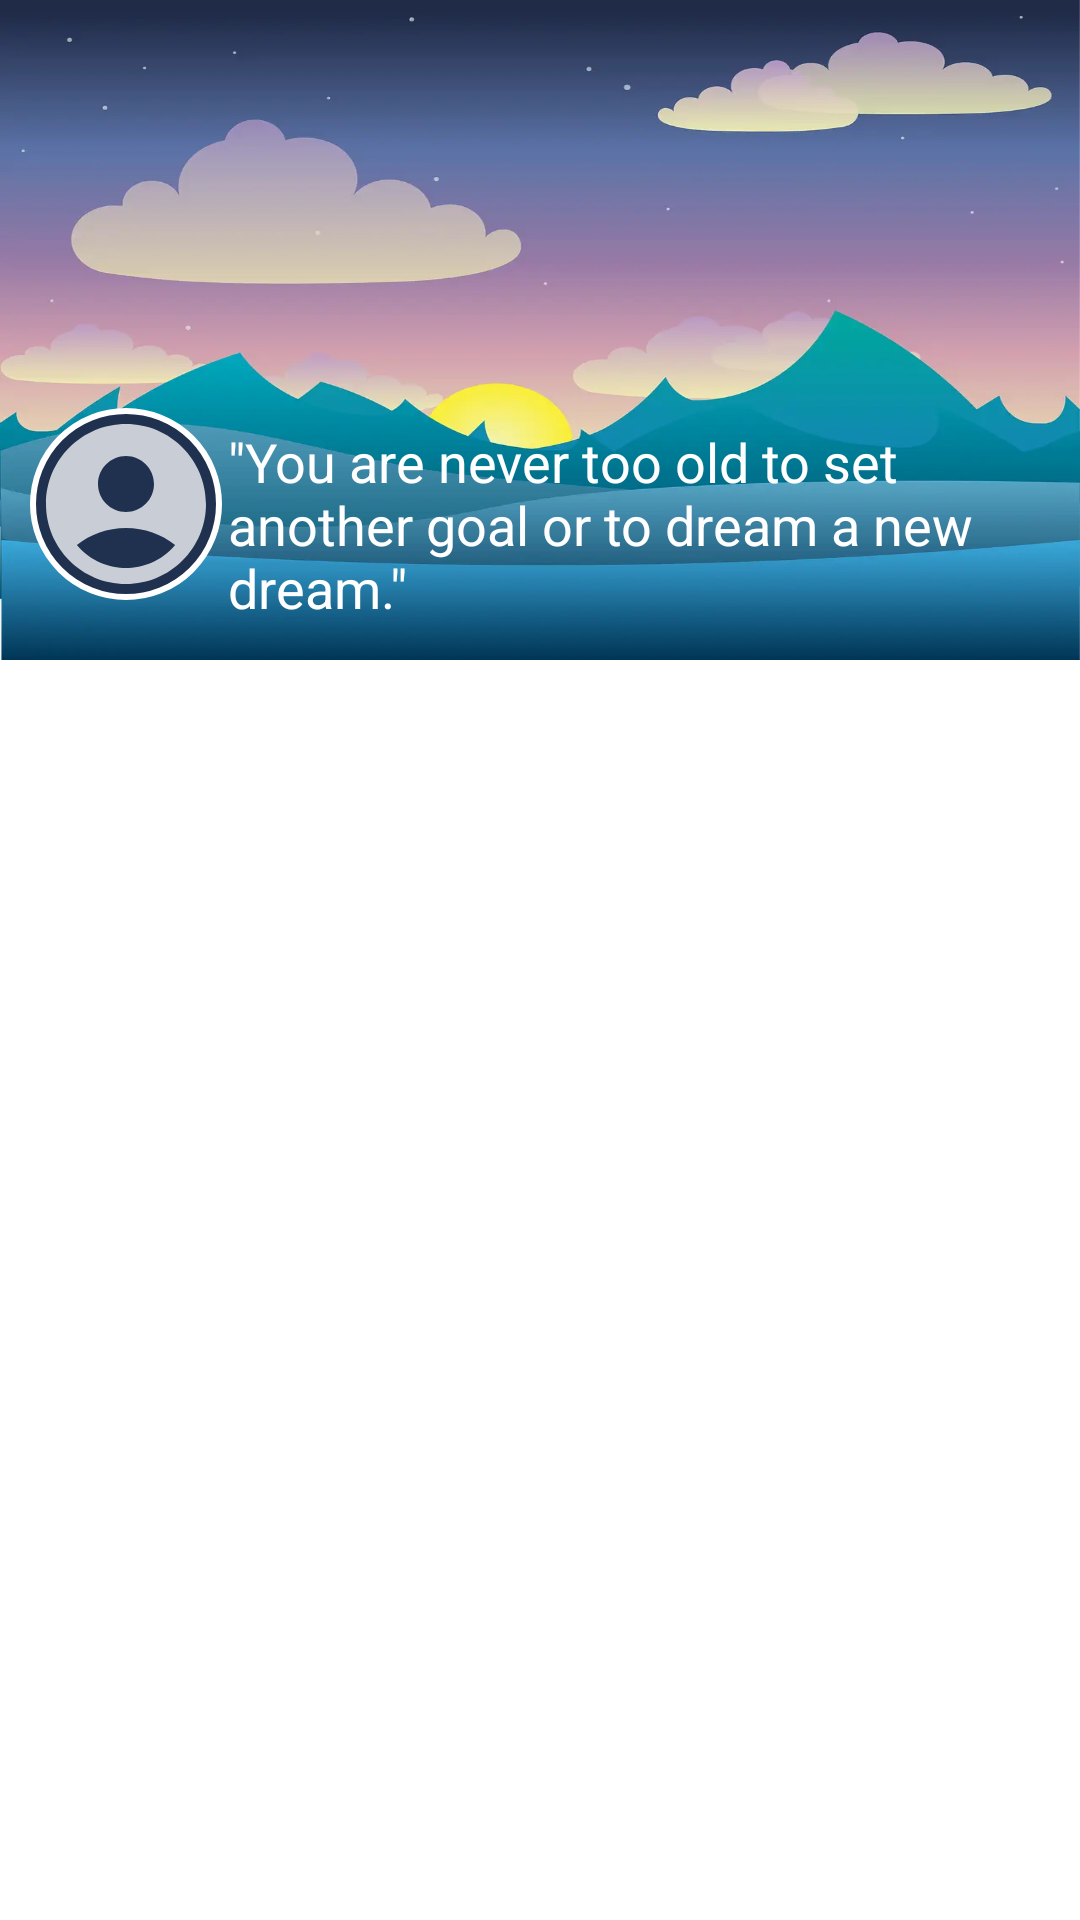

The Android layout XML behind this screen, and the referenced resources:
<!-- AndroidManifest.xml: application theme Theme.MyNotes -->
<!-- res/layout/nav_header.xml -->
<?xml version="1.0" encoding="utf-8"?>
<RelativeLayout xmlns:android="http://schemas.android.com/apk/res/android"
    xmlns:app="http://schemas.android.com/apk/res-auto"
    xmlns:tools="http://schemas.android.com/tools"
    android:layout_width="match_parent"
    android:layout_height="wrap_content"
    android:fitsSystemWindows="true">

    <ImageView
        android:id="@+id/iv_drawer_header"
        android:layout_width="match_parent"
        android:layout_height="220dp"
        android:layout_alignParentEnd="true"
        android:background="@drawable/landscape1"
        android:layout_alignParentTop="true"
        android:layout_alignParentStart="true"/>

    <androidx.constraintlayout.widget.ConstraintLayout
        android:layout_width="match_parent"
        android:layout_height="210dp"
        android:layout_alignParentTop="true"
        android:layout_alignParentStart="true"
        android:layout_alignParentEnd="true">

    <ImageView
        android:id="@+id/iv_profile"
        android:layout_width="64dp"
        android:layout_height="64dp"
        android:layout_marginStart="10dp"
        android:scaleType="centerCrop"
        android:layout_marginBottom="10dp"
        android:background="@drawable/circular_background"
        android:src="@drawable/baseline_account_circle_24"
        app:layout_constraintStart_toStartOf="parent"
        app:layout_constraintBottom_toBottomOf="parent"/>


        <TextView
            android:id="@+id/tv_quote"
            android:layout_width="0dp"
            android:layout_height="wrap_content"
            android:textColor="@color/white"
            android:text="@string/you_are_never_too_old_to_set_another_goal_or_to_dream_a_new_dream"
            android:maxLines="3"
            android:textSize="18sp"
            android:visibility="visible"
            android:layout_margin="2dp"
            app:layout_constraintStart_toEndOf="@id/iv_profile"
            app:layout_constraintEnd_toEndOf="parent"
            app:layout_constraintBottom_toTopOf="@id/tv_name4"/>

        <TextView
            android:id="@+id/tv_name4"
            android:layout_width="0dp"
            android:layout_height="wrap_content"
            android:textColor="@color/white"
            android:text="@string/c_s_lewis"
            android:layout_marginBottom="4dp"
            android:layout_marginEnd="10dp"
            android:visibility="gone"
            app:layout_constraintEnd_toEndOf="parent"
            app:layout_constraintBottom_toBottomOf="parent"/>

    </androidx.constraintlayout.widget.ConstraintLayout>

</RelativeLayout>
<!-- resources referenced by this layout -->
<resources>
  <color name="white">#FFFFFFFF</color>
  <!-- drawable baseline_account_circle_24 (drawable) -->
  <vector android:alpha="0.76" android:height="24dp"
      android:tint="#FFFFFF" android:viewportHeight="24"
      android:viewportWidth="24" android:width="24dp" xmlns:android="http://schemas.android.com/apk/res/android">
      <path android:fillColor="@android:color/white" android:pathData="M12,2C6.48,2 2,6.48 2,12s4.48,10 10,10s10,-4.48 10,-10S17.52,2 12,2zM12,6c1.93,0 3.5,1.57 3.5,3.5S13.93,13 12,13s-3.5,-1.57 -3.5,-3.5S10.07,6 12,6zM12,20c-2.03,0 -4.43,-0.82 -6.14,-2.88C7.55,15.8 9.68,15 12,15s4.45,0.8 6.14,2.12C16.43,19.18 14.03,20 12,20z"/>
  </vector>
  <!-- drawable circular_background (drawable) -->
  <shape xmlns:android="http://schemas.android.com/apk/res/android"
      android:shape="oval">
      <solid android:color="@color/bg_item_notes"/>
      <stroke android:width="2dp" android:color="@android:color/white"/>
  </shape>
  <!-- drawable landscape1: webp bitmap (drawable, 20014 bytes) -->
  <string name="c_s_lewis">— C.S. Lewis</string>
  <string name="you_are_never_too_old_to_set_another_goal_or_to_dream_a_new_dream">\"You are never too old to set another goal or to dream a new dream.\"</string>
  <style name="Theme.MyNotes" parent="Theme.MaterialComponents.DayNight.NoActionBar">
          
          <item name="colorPrimary">@color/purple_500</item>
          <item name="colorPrimaryDark">#140009</item>
          <item name="colorPrimaryVariant">@color/purple_700</item>
          <item name="colorOnPrimary">@color/white</item>
          
          <item name="colorSecondary">@color/teal_200</item>
          <item name="colorSecondaryVariant">@color/teal_700</item>
          <item name="colorOnSecondary">@color/black</item>
          
      </style>
  <color name="bg_item_notes">#203150</color>
  <color name="purple_500">#FF6200EE</color>
  <color name="purple_700">#FF3700B3</color>
  <color name="teal_200">#FF03DAC5</color>
  <color name="teal_700">#FF018786</color>
  <color name="black">#FF000000</color>
</resources>
